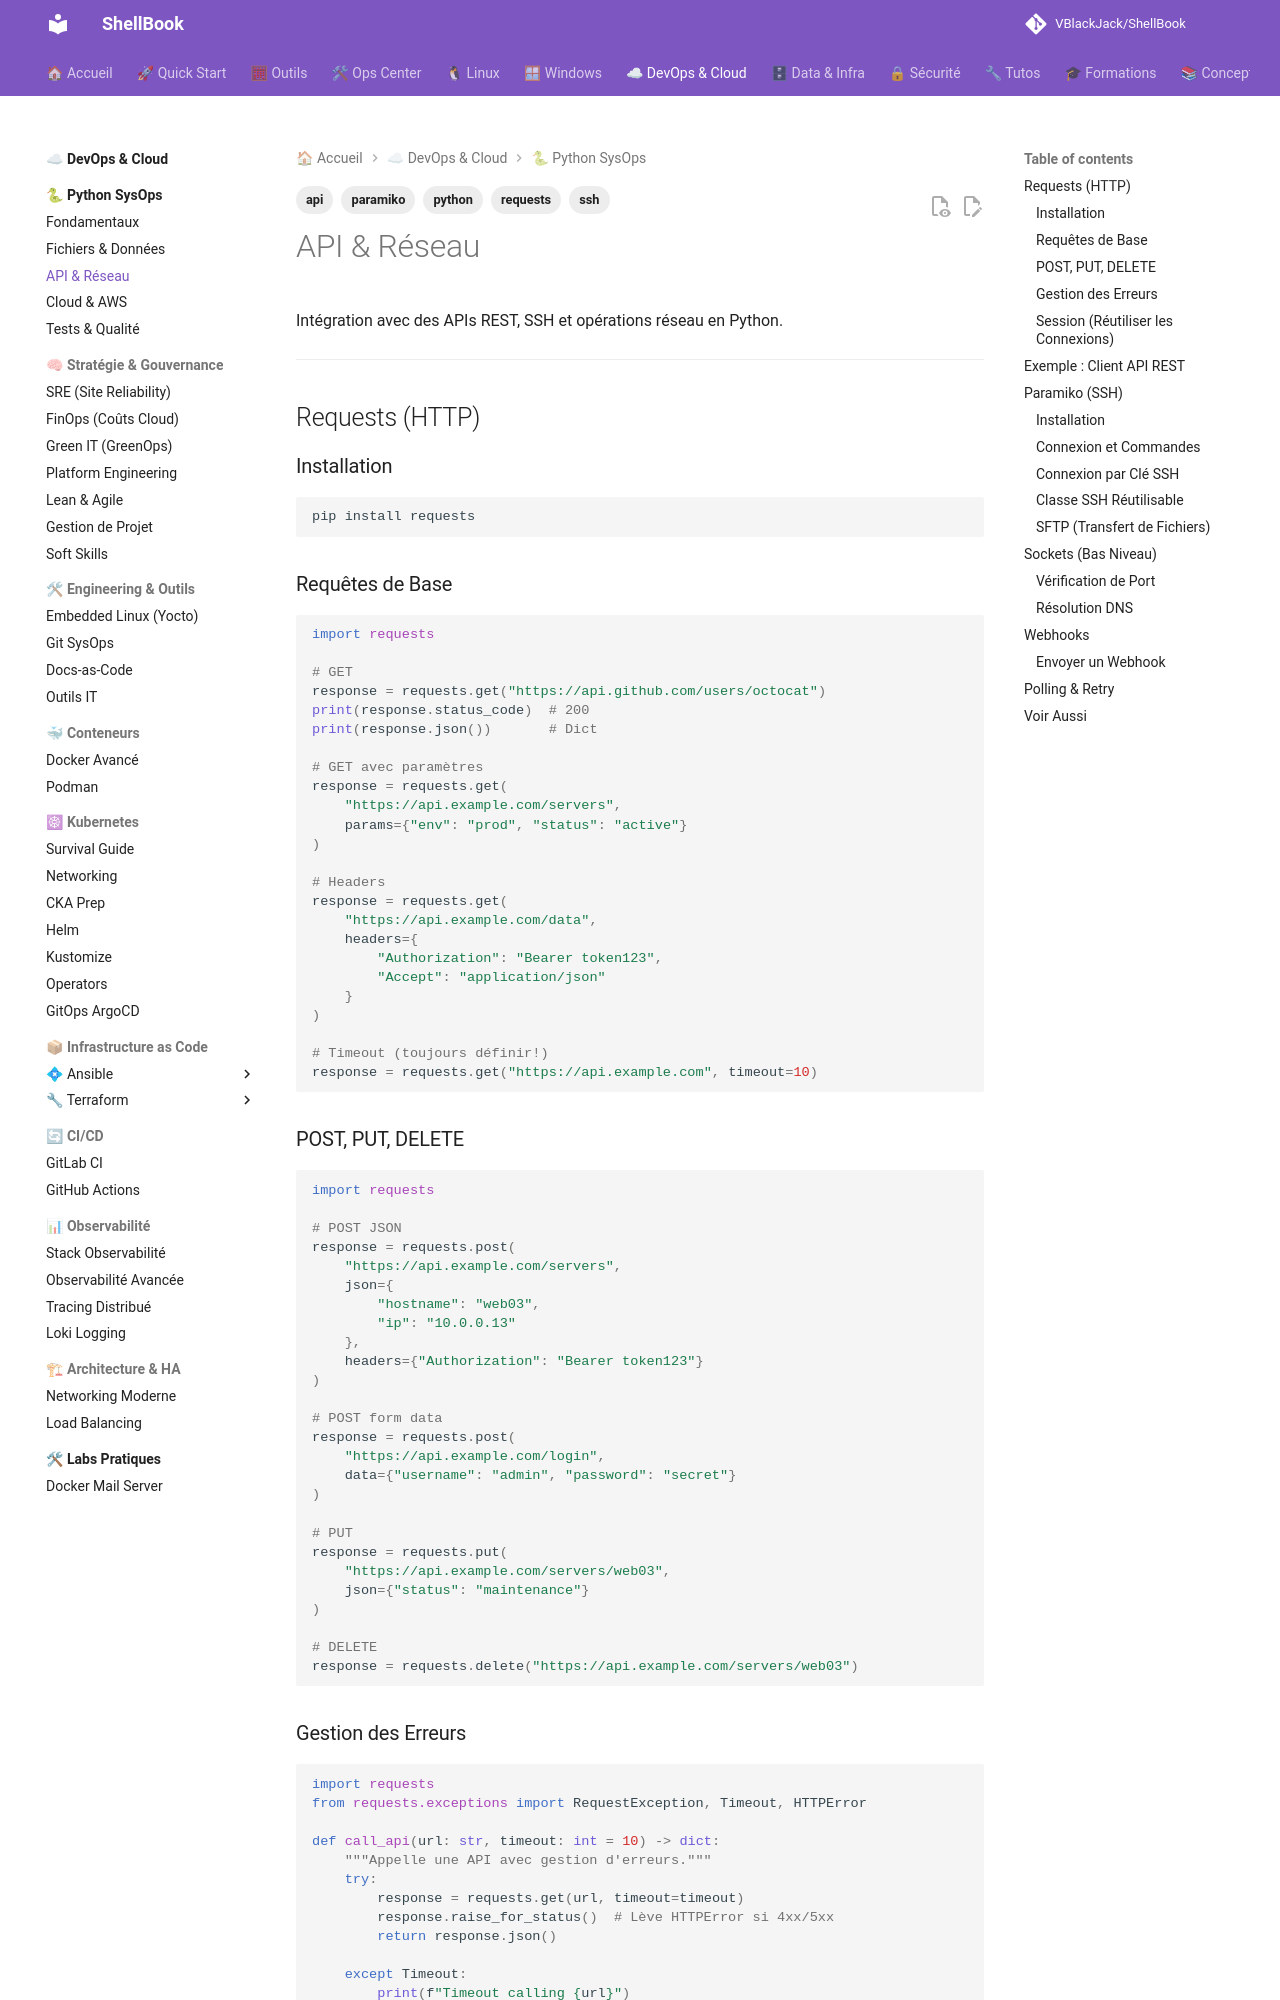

repository: VBlackJack/ShellBook · page: python/api-network/index.html · generator: mkdocs

---
tags:
  - python
  - api
  - requests
  - ssh
  - paramiko
---

# API & Réseau

Intégration avec des APIs REST, SSH et opérations réseau en Python.

---

## Requests (HTTP)

### Installation

```bash
pip install requests
```

### Requêtes de Base

```python
import requests

# GET
response = requests.get("https://api.github.com/users/octocat")
print(response.status_code)  # 200
print(response.json())       # Dict

# GET avec paramètres
response = requests.get(
    "https://api.example.com/servers",
    params={"env": "prod", "status": "active"}
)

# Headers
response = requests.get(
    "https://api.example.com/data",
    headers={
        "Authorization": "Bearer token123",
        "Accept": "application/json"
    }
)

# Timeout (toujours définir!)
response = requests.get("https://api.example.com", timeout=10)
```

### POST, PUT, DELETE

```python
import requests

# POST JSON
response = requests.post(
    "https://api.example.com/servers",
    json={
        "hostname": "web03",
        "ip": "10.0.0.13"
    },
    headers={"Authorization": "Bearer token123"}
)

# POST form data
response = requests.post(
    "https://api.example.com/login",
    data={"username": "admin", "password": "secret"}
)

# PUT
response = requests.put(
    "https://api.example.com/servers/web03",
    json={"status": "maintenance"}
)

# DELETE
response = requests.delete("https://api.example.com/servers/web03")
```

### Gestion des Erreurs

```python
import requests
from requests.exceptions import RequestException, Timeout, HTTPError

def call_api(url: str, timeout: int = 10) -> dict:
    """Appelle une API avec gestion d'erreurs."""
    try:
        response = requests.get(url, timeout=timeout)
        response.raise_for_status()  # Lève HTTPError si 4xx/5xx
        return response.json()

    except Timeout:
        print(f"Timeout calling {url}")
        return None
    except HTTPError as e:
        print(f"HTTP Error: {e.response.status_code}")
        return None
    except RequestException as e:
        print(f"Request failed: {e}")
        return None
```
